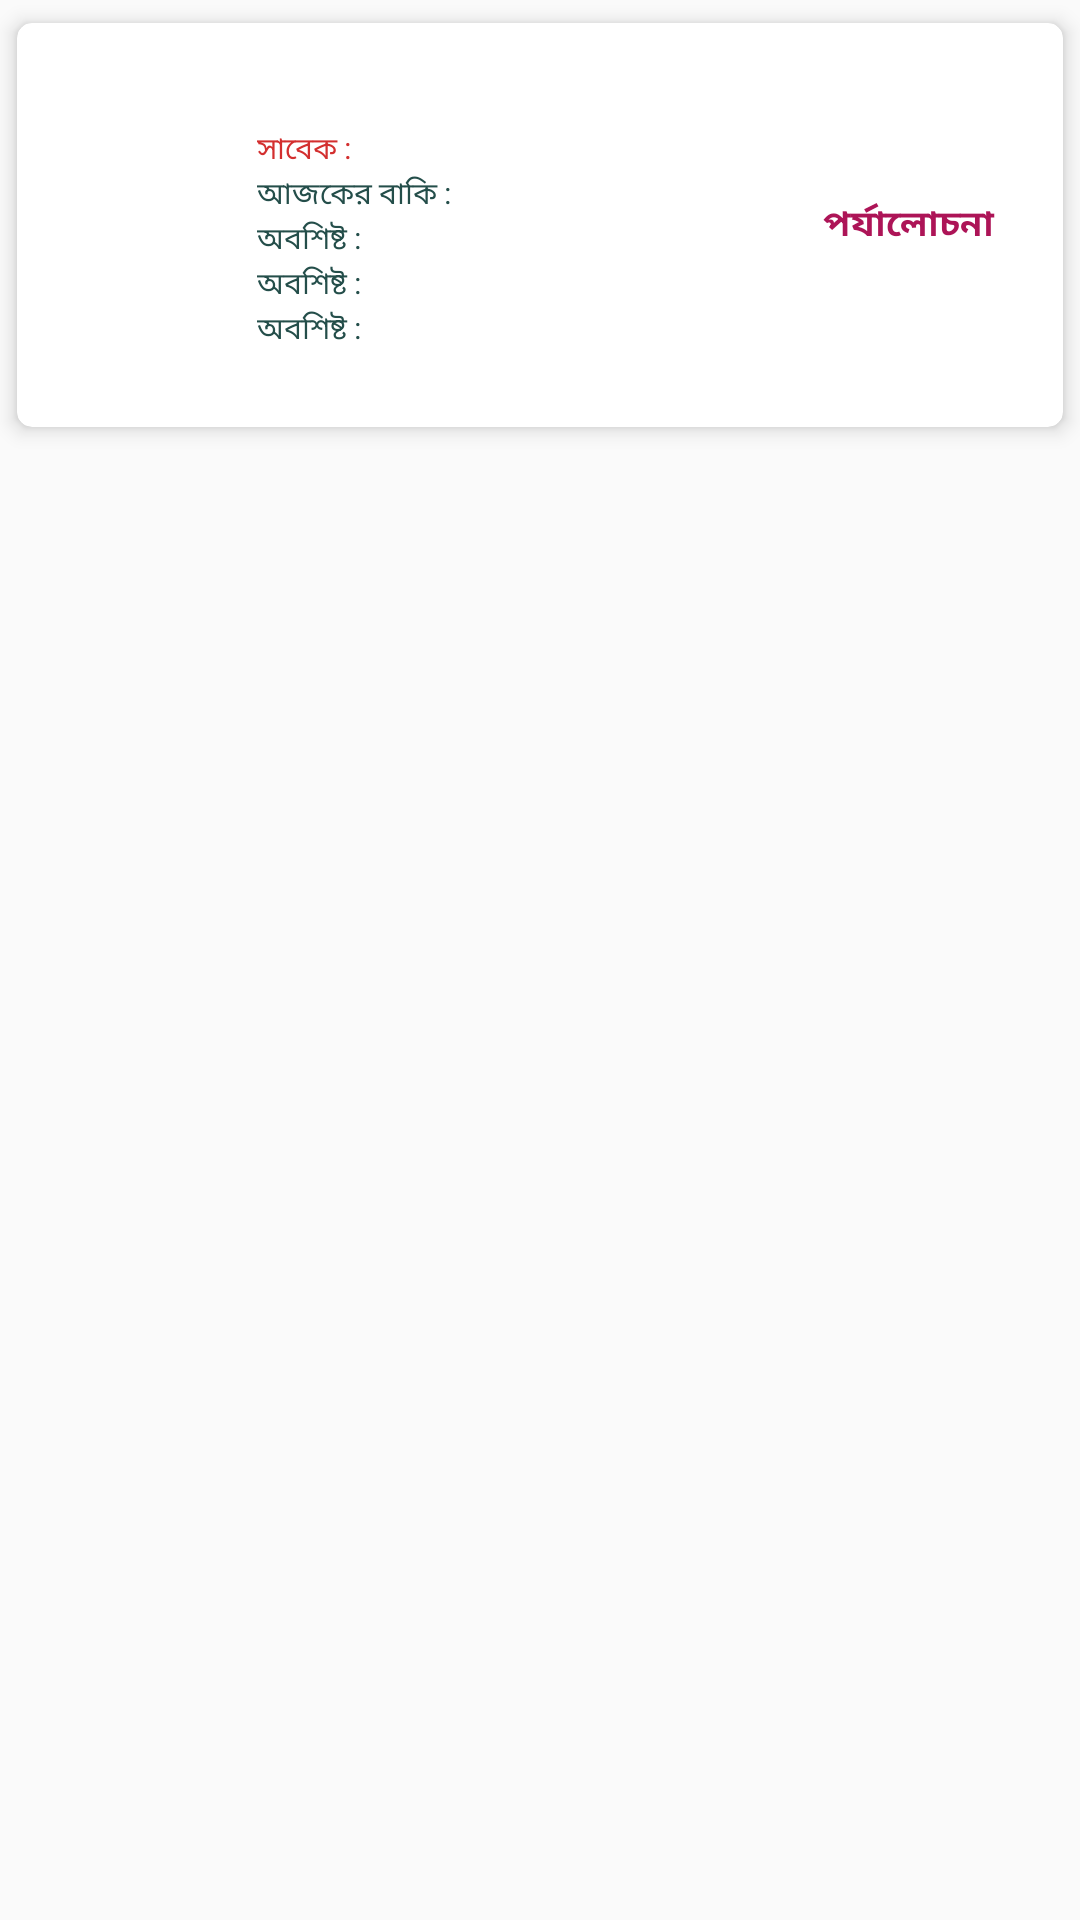

This screen was rendered from an Android layout file. Write that file and the resources it references.
<!-- AndroidManifest.xml: application theme AppTheme -->
<!-- res/layout/payment.xml -->
<?xml version="1.0" encoding="utf-8"?>
<RelativeLayout xmlns:android="http://schemas.android.com/apk/res/android"
    android:layout_width="match_parent"
    android:layout_height="150dp"
    android:layout_marginLeft="5dp"
    android:layout_marginRight="@dimen/space_5dp"
    android:layout_marginTop="@dimen/space_5dp"
    xmlns:app="http://schemas.android.com/apk/res-auto">

    <RelativeLayout
        android:layout_width="match_parent"
        android:layout_height="match_parent"
        >
        <androidx.cardview.widget.CardView
            android:id="@+id/card_view8"
            android:layout_width="match_parent"
            android:layout_height="150dp"
            app:cardBackgroundColor="#fff"
            app:cardUseCompatPadding="true"
            app:cardElevation="4dp"
            app:cardCornerRadius="5dp"

            android:clickable="true"
            android:foreground="?attr/selectableItemBackground"
            >
            <RelativeLayout
                android:layout_width="match_parent"
                android:layout_height="match_parent"



                >
                <ImageView
                    android:id="@+id/image"
                    android:layout_width="60dp"
                    android:layout_height="60dp"
                    android:src="@drawable/mon1ey"
                    android:layout_centerVertical="true"
                    android:layout_alignParentLeft="true"
                    android:layout_alignParentStart="true"
                    android:layout_margin="@dimen/space_5dp"
                    ></ImageView>
                <RelativeLayout
                    android:layout_centerVertical="true"
                    android:layout_toRightOf="@id/image"
                    android:id="@+id/layout"
                    android:layout_centerHorizontal="true"
                    android:layout_centerInParent="true"
                    android:layout_width="match_parent"

                    android:layout_height="wrap_content"
                    android:orientation="vertical">

                    <TextView
                        android:id="@+id/customer_name"
                        android:layout_width="wrap_content"
                        android:layout_height="wrap_content"


                        android:layout_marginLeft="@dimen/space_10dp"
                        android:layout_marginTop="10dp"
                        android:text="সাবেক : "
                        android:textColor="@color/md_red_700"
                        android:textSize="10dp"></TextView>

                    <TextView
                        android:layout_below="@+id/customer_name"
                        android:id="@+id/customer_number"
                        android:layout_width="wrap_content"
                        android:layout_height="wrap_content"


                        android:layout_marginLeft="@dimen/space_10dp"
                        android:text="আজকের বাকি : "
                        android:textColor="@color/toolbar1"
                        android:textSize="10dp"></TextView>

                    <TextView
                        android:layout_below="@+id/customer_number"
                        android:id="@+id/customer_area"
                        android:layout_width="wrap_content"
                        android:layout_height="wrap_content"


                        android:layout_marginLeft="@dimen/space_10dp"
                        android:text="অবশিষ্ট : "
                        android:textColor="@color/toolbar1"
                        android:textSize="10dp"></TextView>
                    <TextView
                        android:layout_below="@+id/customer_area"
                        android:id="@+id/customer_area3"
                        android:layout_width="wrap_content"
                        android:layout_height="wrap_content"


                        android:layout_marginLeft="@dimen/space_10dp"
                        android:text="অবশিষ্ট : "
                        android:textColor="@color/toolbar1"
                        android:textSize="10dp"></TextView>
                    <TextView
                        android:layout_below="@+id/customer_area3"
                        android:id="@+id/customer_area8"
                        android:layout_width="wrap_content"
                        android:layout_height="wrap_content"


                        android:layout_marginLeft="@dimen/space_10dp"
                        android:text="অবশিষ্ট : "
                        android:textColor="@color/toolbar1"
                        android:textSize="10dp"></TextView>

                    <TextView
                        android:id="@+id/logout"
                        android:textStyle="bold"
                        android:layout_centerVertical="true"
                        android:layout_width="wrap_content"
                        android:layout_height="wrap_content"
                        android:layout_alignParentRight="true"


                        android:layout_marginLeft="5dp"
                        android:layout_marginTop="@dimen/space_20dp"
                        android:layout_marginRight="20dp"

                        android:text="  পর্যালোচনা "
                        android:textAllCaps="false"
                        android:textColor="@color/md_pink_800"
                        android:textSize="12dp"></TextView>

                </RelativeLayout>


            </RelativeLayout>

        </androidx.cardview.widget.CardView>
    </RelativeLayout>

</RelativeLayout>
<!-- resources referenced by this layout -->
<resources>
  <color name="md_pink_800">#AD1457</color>
  <color name="md_red_700">#D32F2F</color>
  <color name="toolbar1">#244E4A</color>
  <dimen name="space_10dp">10dp</dimen>
  <dimen name="space_20dp">20dp</dimen>
  <dimen name="space_5dp">5dp</dimen>
  <style name="AppTheme" parent="Theme.AppCompat.Light.NoActionBar">
          
          <item name="colorPrimary">@color/colorPrimary</item>
          <item name="colorPrimaryDark">@color/colorPrimaryDark</item>
          <item name="colorAccent">@color/colorAccent</item>
      </style>
  <color name="colorPrimary">#e67e22</color>
  <color name="colorPrimaryDark">#d35400</color>
  <color name="colorAccent">#039BE6</color>
</resources>
